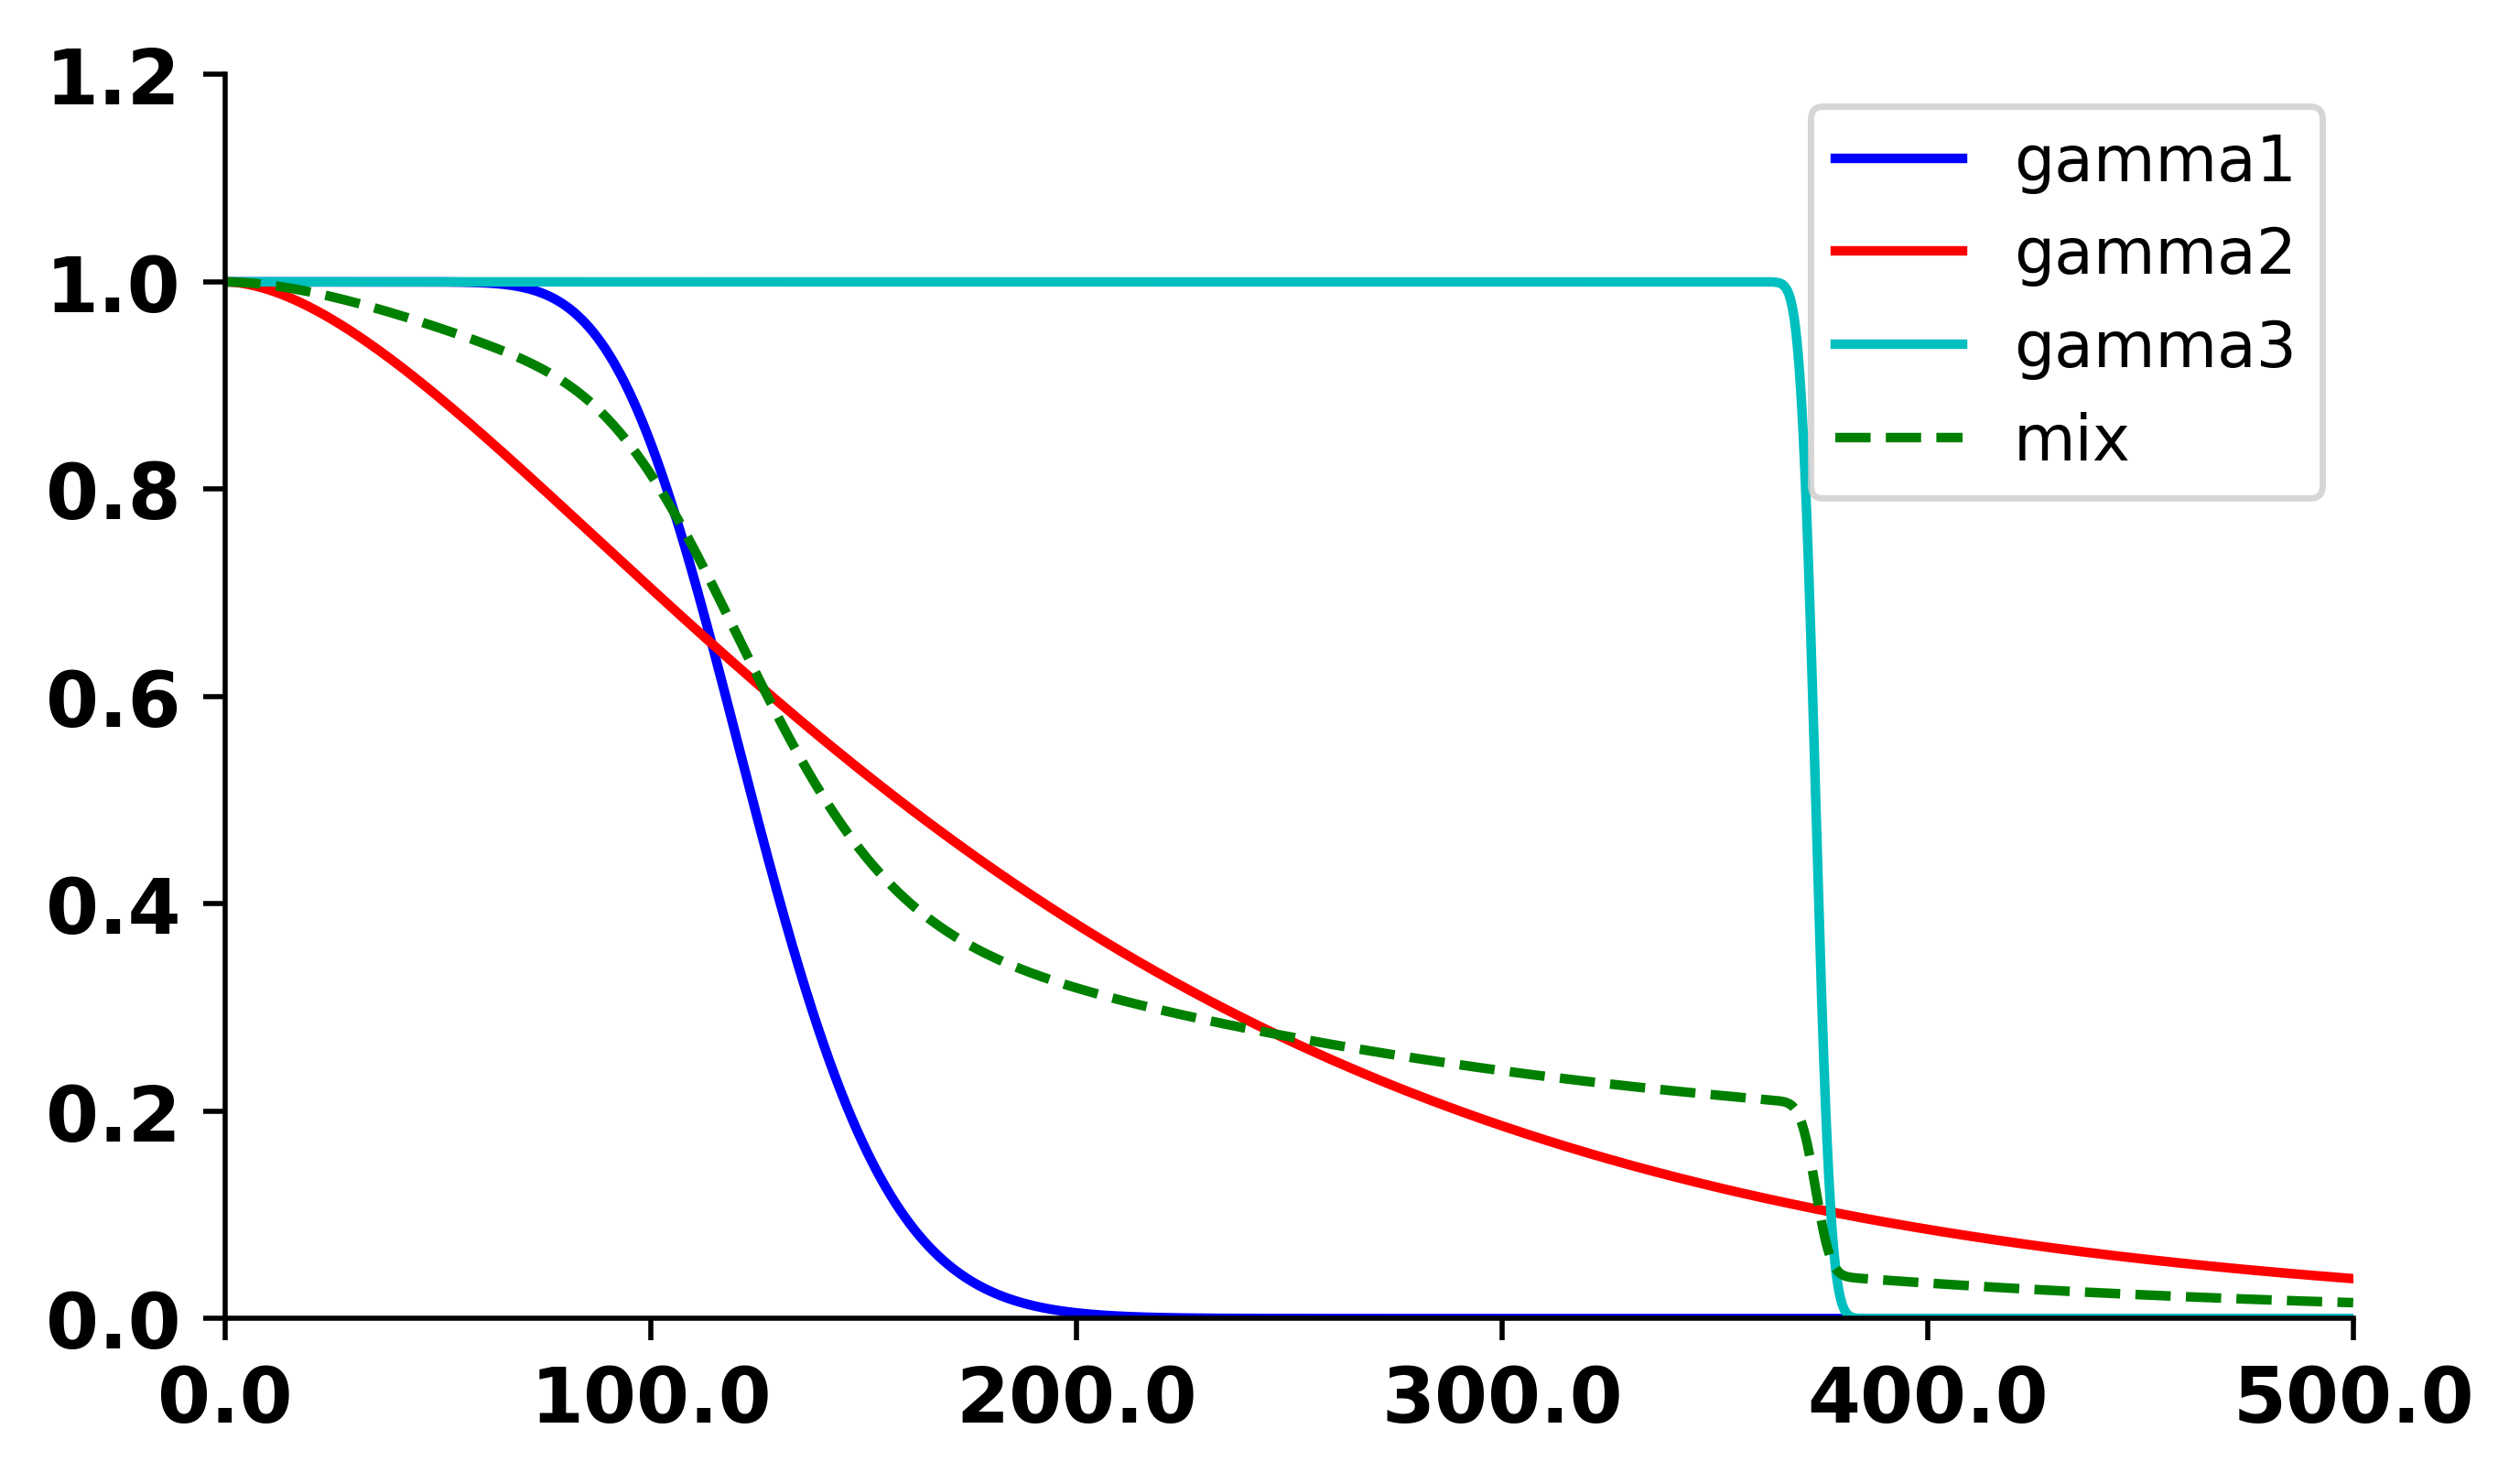

The table this chart was drawn from, first rows:
0, 1, 2, 3
1.0, 1.0, 1.0, 1.0
1.0, 1, 1.0, 1
1.0, 1, 1.0, 1
1.0, 1, 1.0, 1
1.0, 1, 1.0, 1
1.0, 1, 1.0, 1
1.0, 1, 1.0, 1
1.0, 0.9999, 1.0, 1
1.0, 0.9999, 1.0, 1
1.0, 0.9999, 1.0, 1
1.0, 0.9999, 1.0, 1
1.0, 0.9999, 1.0, 0.9999
1.0, 0.9998, 1.0, 0.9999
1.0, 0.9998, 1.0, 0.9999
1.0, 0.9998, 1.0, 0.9999
1.0, 0.9998, 1.0, 0.9999
1.0, 0.9997, 1.0, 0.9999
1.0, 0.9997, 1.0, 0.9999
1.0, 0.9997, 1.0, 0.9999
1.0, 0.9996, 1.0, 0.9999
1.0, 0.9996, 1.0, 0.9998
1.0, 0.9996, 1.0, 0.9998
1.0, 0.9995, 1.0, 0.9998
1.0, 0.9995, 1.0, 0.9998
1.0, 0.9994, 1.0, 0.9998
1.0, 0.9994, 1.0, 0.9998
1.0, 0.9993, 1.0, 0.9997
1.0, 0.9993, 1.0, 0.9997
1.0, 0.9993, 1.0, 0.9997
1.0, 0.9992, 1.0, 0.9997
1.0, 0.9992, 1.0, 0.9997
1.0, 0.9991, 1.0, 0.9996
1.0, 0.999, 1.0, 0.9996
1.0, 0.999, 1.0, 0.9996
1.0, 0.9989, 1.0, 0.9996
1.0, 0.9989, 1.0, 0.9996
1.0, 0.9988, 1.0, 0.9995
1.0, 0.9988, 1.0, 0.9995
1.0, 0.9987, 1.0, 0.9995
1.0, 0.9986, 1.0, 0.9995
1.0, 0.9986, 1.0, 0.9994
1.0, 0.9985, 1.0, 0.9994
1.0, 0.9984, 1.0, 0.9994
1.0, 0.9984, 1.0, 0.9994
1.0, 0.9983, 1.0, 0.9993
1.0, 0.9982, 1.0, 0.9993
1.0, 0.9982, 1.0, 0.9993
1.0, 0.9981, 1.0, 0.9992
1.0, 0.998, 1.0, 0.9992
1.0, 0.9979, 1.0, 0.9992
1.0, 0.9979, 1.0, 0.9992
1.0, 0.9978, 1.0, 0.9991
1.0, 0.9977, 1.0, 0.9991
1.0, 0.9976, 1.0, 0.9991
1.0, 0.9975, 1.0, 0.999
1.0, 0.9975, 1.0, 0.999
1.0, 0.9974, 1.0, 0.999
1.0, 0.9973, 1.0, 0.9989
1.0, 0.9972, 1.0, 0.9989
1.0, 0.9971, 1.0, 0.9989
... 4,940 more rows
